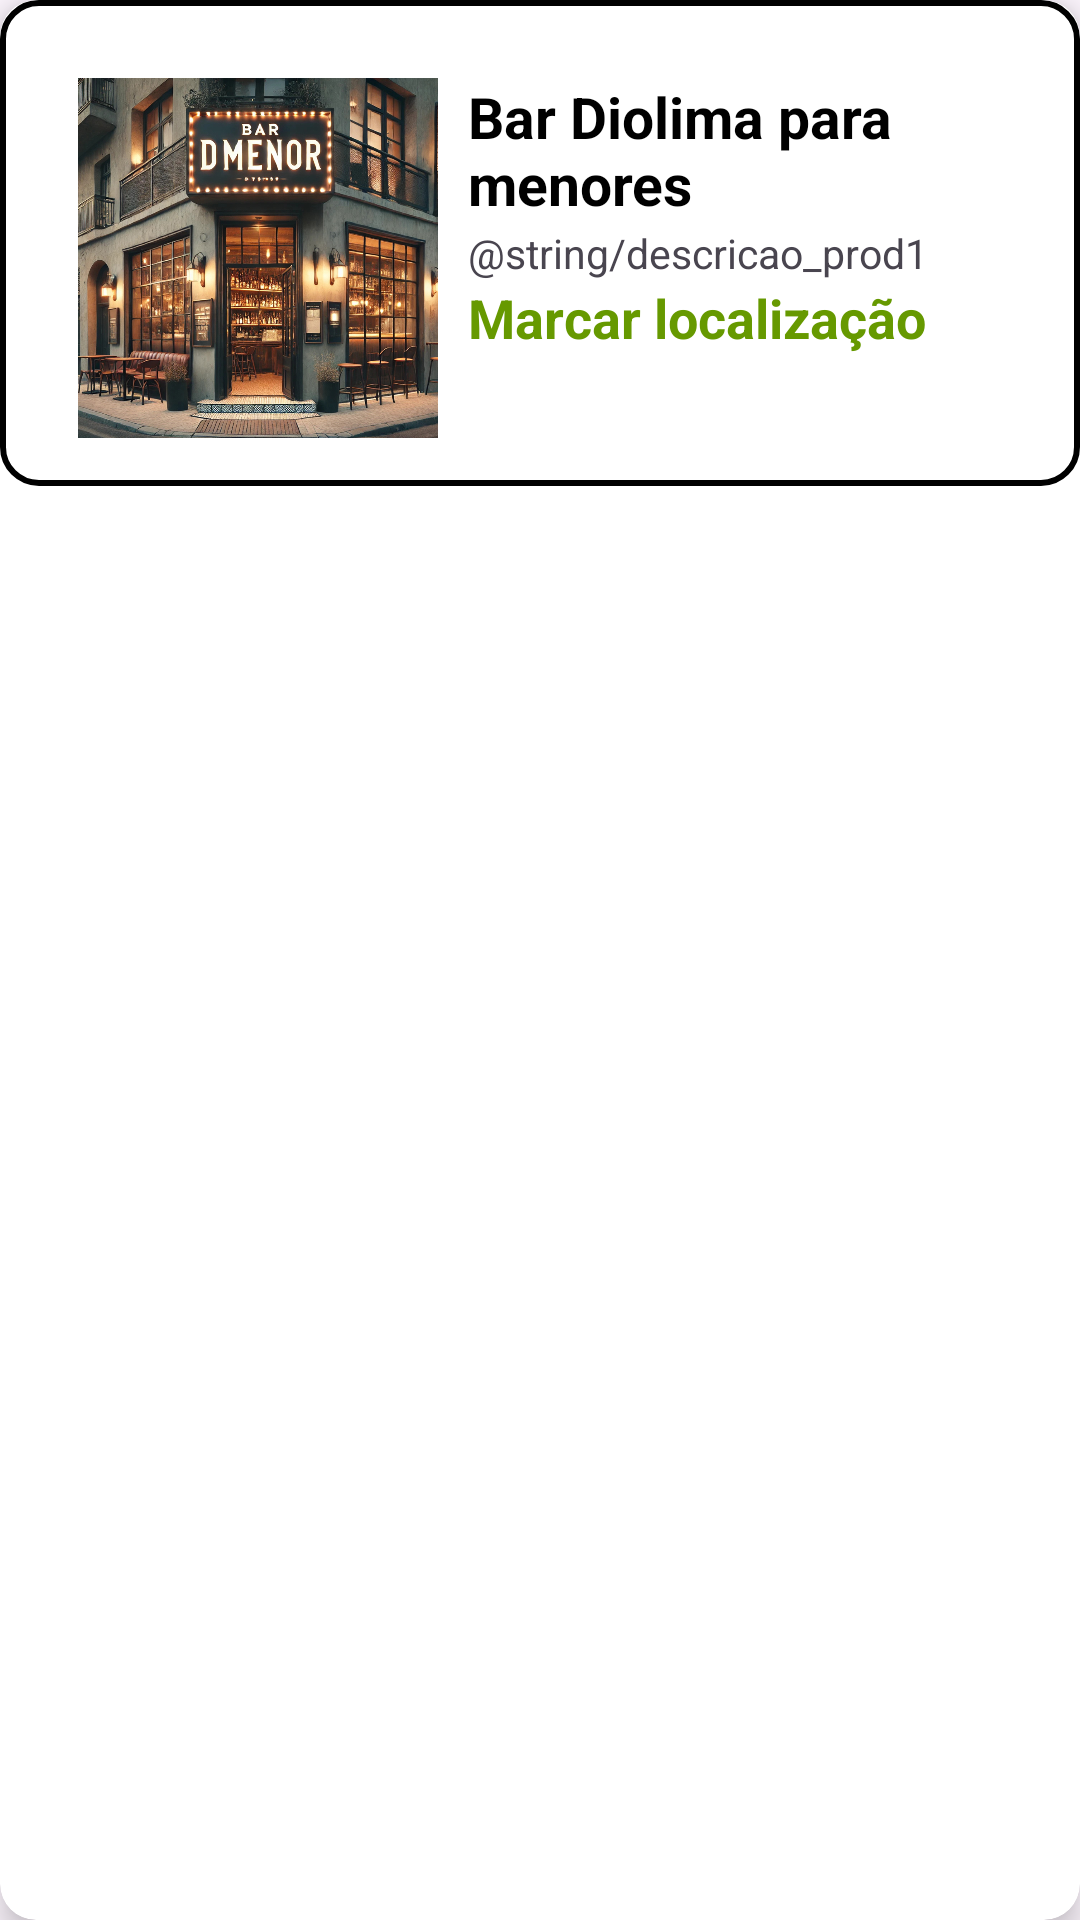

This screen was rendered from an Android layout file. Write that file and the resources it references.
<!-- AndroidManifest.xml: application theme Theme.BarDMenor -->
<!-- res/layout/localizacoes_items.xml -->
<?xml version="1.0" encoding="utf-8"?>
<androidx.cardview.widget.CardView
    xmlns:android="http://schemas.android.com/apk/res/android"
    xmlns:app="http://schemas.android.com/apk/res-auto"
    android:layout_width="match_parent"
    android:layout_height="wrap_content"
    android:layout_margin="16dp"
    app:cardCornerRadius="12dp"
    app:cardElevation="6dp"
    android:layout_marginTop="10dp"
    android:layout_marginBottom="10dp">

    <androidx.constraintlayout.widget.ConstraintLayout
        android:layout_width="match_parent"
        android:layout_height="wrap_content"
        xmlns:tools="http://schemas.android.com/tools"
        android:padding="16dp"
        android:background="@drawable/card_border">

        <ImageView
            android:id="@+id/fotoLocalizacao"
            android:layout_width="120dp"
            android:layout_height="120dp"
            android:src="@drawable/locbardmenor"
            android:layout_margin="10dp"
            app:layout_constraintStart_toStartOf="parent"
            app:layout_constraintTop_toTopOf="parent"
            />

        <TextView
            android:id="@+id/nomeLocalizacao"
            android:layout_width="match_parent"
            android:layout_height="wrap_content"
            android:text="Bar Diolima para menores"
            android:textSize="19sp"
            android:textColor="@color/black"
            android:textStyle="bold"
            android:layout_marginStart="140dp"
            android:layout_marginTop="10dp"
            android:layout_marginEnd="10dp"
            app:layout_constraintStart_toEndOf="@id/fotoLocalizacao"
            app:layout_constraintTop_toTopOf="parent"
            app:layout_constraintEnd_toEndOf="parent"
            />

        <TextView
            android:id="@+id/descricaoLocalizacao"
            android:layout_width="match_parent"
            android:layout_height="wrap_content"
            android:text="@string/descricao_prod1"
            android:textSize="13.5sp"
            android:layout_marginStart="140dp"
            android:layout_marginEnd="10dp"
            android:layout_marginTop="1dp"
            android:maxLines="5"
            app:layout_constraintTop_toBottomOf="@id/nomeLocalizacao"
            app:layout_constraintStart_toEndOf="@id/fotoLocalizacao"
            app:layout_constraintEnd_toEndOf="parent"
            />

        <TextView
            android:id="@+id/marcarLocalizacao"
            android:layout_width="wrap_content"
            android:layout_height="wrap_content"
            android:text="Marcar localização"
            android:textSize="18sp"
            android:textColor="@android:color/holo_green_dark"
            android:textStyle="bold"
            android:layout_marginStart="10dp"
            android:layout_marginTop="0dp"
            app:layout_constraintTop_toBottomOf="@id/descricaoLocalizacao"
            app:layout_constraintStart_toEndOf="@id/fotoLocalizacao"
            />
    </androidx.constraintlayout.widget.ConstraintLayout>
</androidx.cardview.widget.CardView>
<!-- resources referenced by this layout -->
<resources>
  <color name="black">#FF000000</color>
  <!-- drawable card_border (drawable) -->
  <shape xmlns:android="http://schemas.android.com/apk/res/android">
      <solid android:color="@android:color/white"/> 
      <stroke
          android:width="2dp"
          android:color="@color/black"></stroke> 
      <corners android:radius="12dp"/> 
  </shape>
  <!-- drawable locbardmenor: jpg bitmap (drawable, 784673 bytes) -->
  <style name="Theme.BarDMenor" parent="Base.Theme.BarDMenor" />
  <style name="Base.Theme.BarDMenor" parent="Theme.Material3.DayNight.NoActionBar">
          
          <item name="android:statusBarColor">@android:color/transparent</item>
  
      </style>
</resources>
